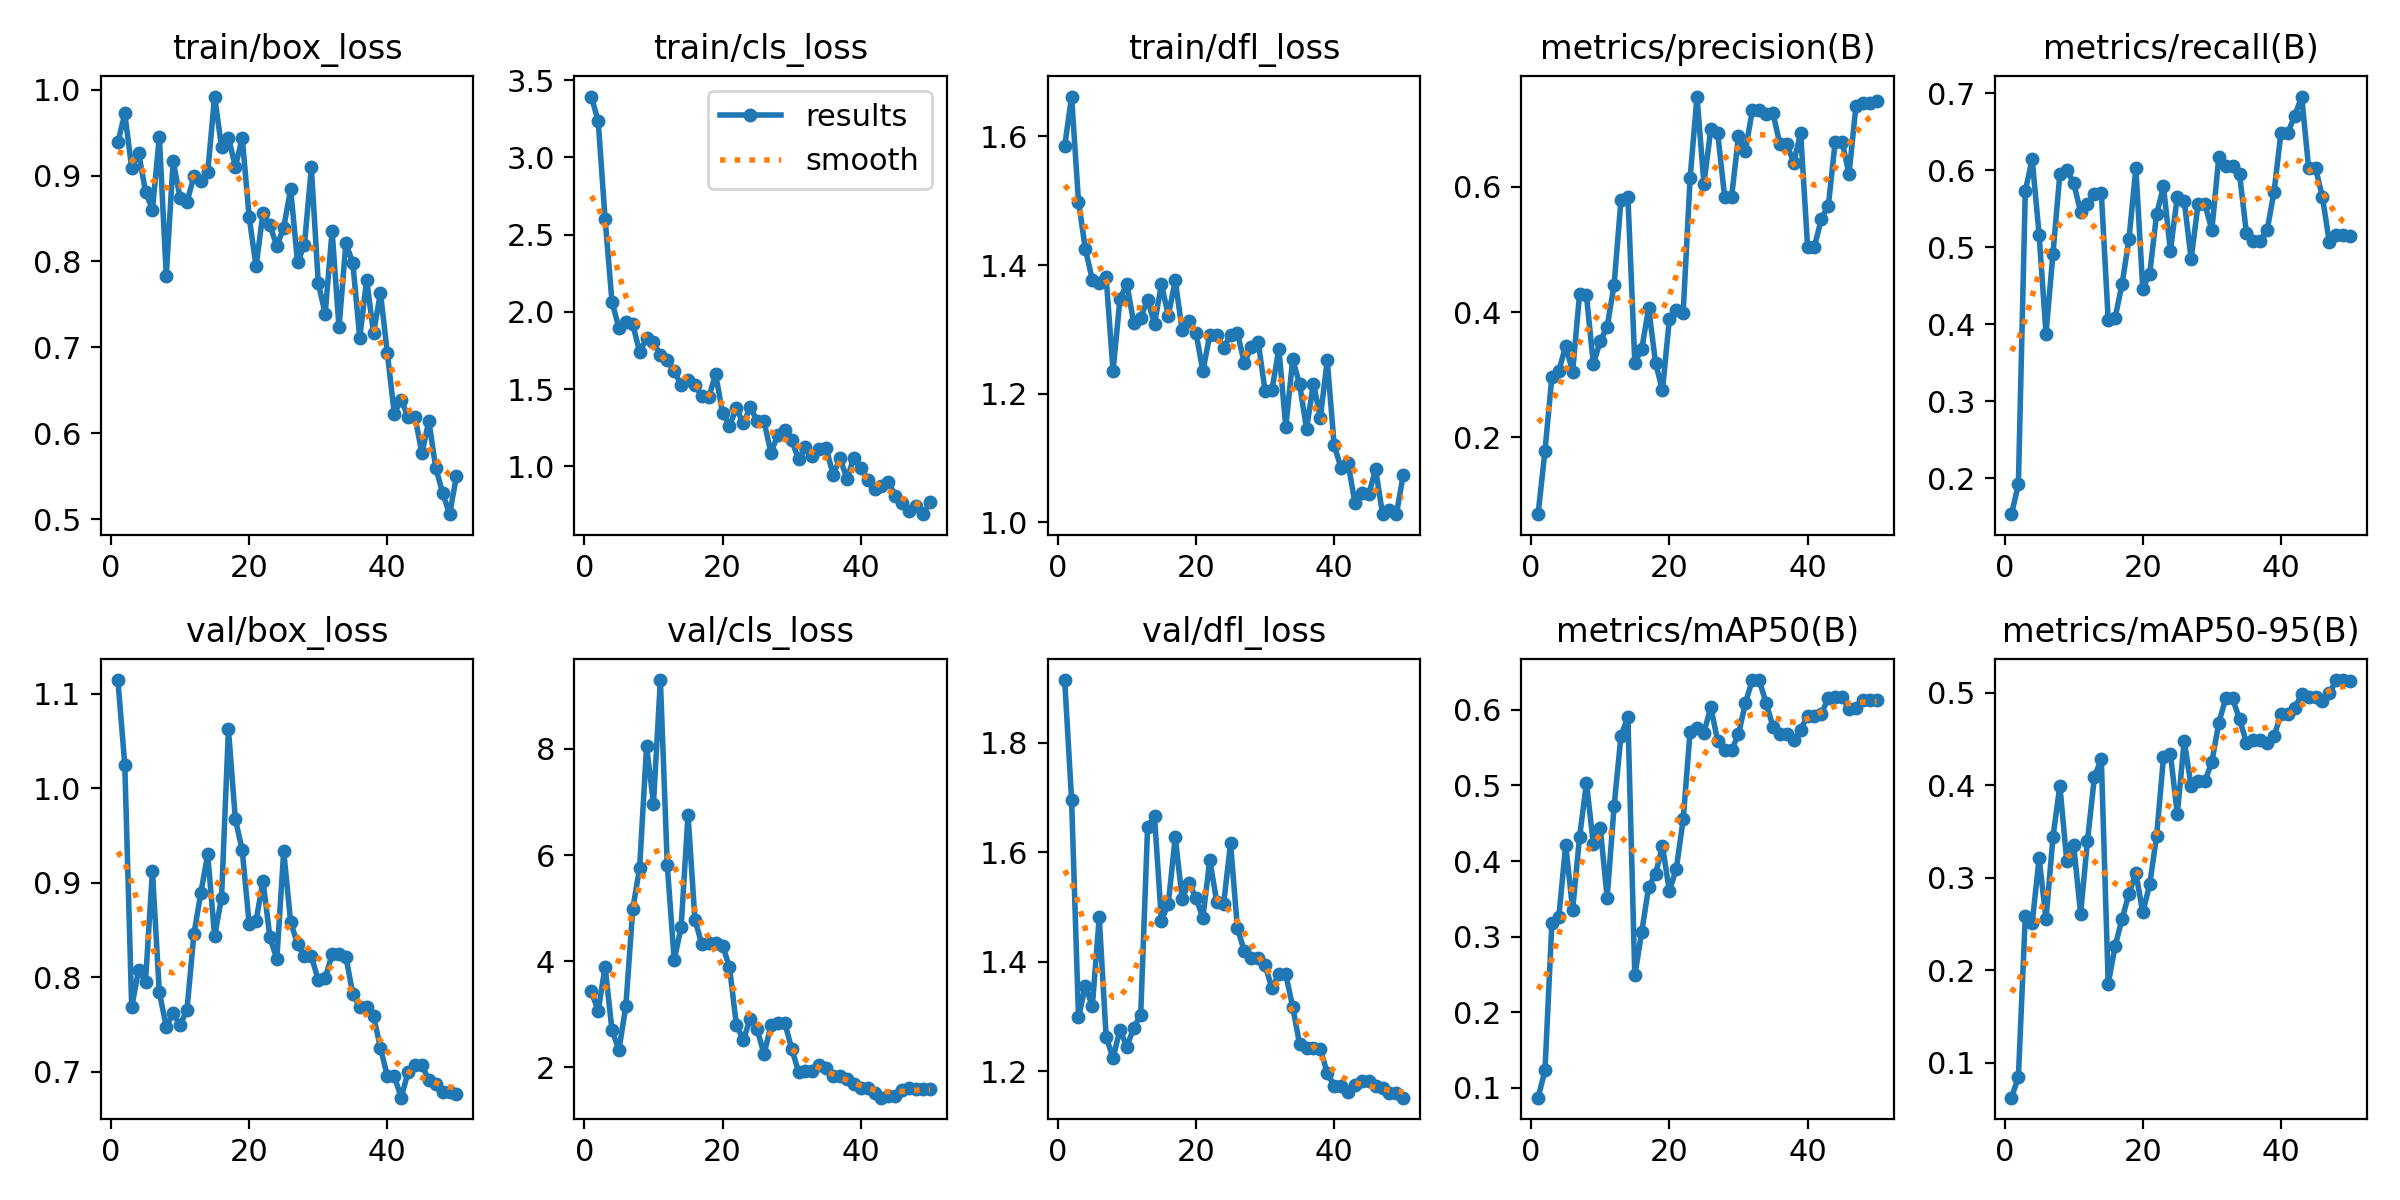

Source data for this figure (header and first rows):
epoch, time, train/box_loss, train/cls_loss, train/dfl_loss, metrics/precision(B), metrics/recall(B), metrics/mAP50(B), metrics/mAP50-95(B), val/box_loss, val/cls_loss, val/dfl_loss, lr/pg0, lr/pg1, lr/pg2
1, 6.231, 0.9385, 3.394, 1.585, 0.07777, 0.1531, 0.08719, 0.06198, 1.115, 3.432, 1.914, 2.858e-05, 2.858e-05, 2.858e-05
2, 9.743, 0.9723, 3.237, 1.662, 0.1786, 0.1918, 0.1234, 0.08428, 1.025, 3.061, 1.696, 7.00353e-05, 7.00353e-05, 7.00353e-05
3, 15.22, 0.9089, 2.6, 1.499, 0.2969, 0.5735, 0.3186, 0.2581, 0.7684, 3.897, 1.298, 0.0001098, 0.0001098, 0.0001098
4, 17.3, 0.9267, 2.064, 1.425, 0.3059, 0.6146, 0.3259, 0.2511, 0.808, 2.694, 1.356, 0.0001479, 0.0001479, 0.0001479
5, 19.27, 0.8812, 1.895, 1.377, 0.3463, 0.5162, 0.4213, 0.3211, 0.7957, 2.327, 1.319, 0.0001842, 0.0001842, 0.0001842
6, 21.24, 0.8604, 1.934, 1.372, 0.3049, 0.388, 0.3355, 0.2551, 0.913, 3.151, 1.481, 0.0002189, 0.0002189, 0.0002189
7, 23.13, 0.9454, 1.92, 1.381, 0.4282, 0.4914, 0.4316, 0.3437, 0.7842, 4.98, 1.263, 0.0002518, 0.0002518, 0.0002518
8, 25.06, 0.7835, 1.739, 1.236, 0.4266, 0.595, 0.5033, 0.3996, 0.748, 5.764, 1.224, 0.0002831, 0.0002831, 0.0002831
9, 27.04, 0.9173, 1.83, 1.347, 0.317, 0.6006, 0.4227, 0.318, 0.7622, 8.05, 1.276, 0.0003127, 0.0003127, 0.0003127
10, 28.9, 0.874, 1.803, 1.371, 0.3539, 0.5837, 0.4432, 0.3355, 0.7496, 6.969, 1.245, 0.0003406, 0.0003406, 0.0003406
11, 30.79, 0.8693, 1.722, 1.309, 0.3766, 0.5461, 0.3517, 0.2611, 0.7659, 9.298, 1.28, 0.0003667, 0.0003667, 0.0003667
12, 32.8, 0.899, 1.689, 1.319, 0.4432, 0.5559, 0.4723, 0.3401, 0.8456, 5.814, 1.302, 0.0003912, 0.0003912, 0.0003912
13, 34.95, 0.894, 1.614, 1.346, 0.5791, 0.5697, 0.5657, 0.4089, 0.8892, 4.021, 1.646, 0.000414, 0.000414, 0.000414
14, 36.9, 0.9039, 1.529, 1.308, 0.5838, 0.5712, 0.5905, 0.4289, 0.9303, 4.635, 1.665, 0.0004351, 0.0004351, 0.0004351
15, 38.83, 0.992, 1.556, 1.37, 0.319, 0.4052, 0.2487, 0.1851, 0.8436, 6.759, 1.475, 0.0004545, 0.0004545, 0.0004545
16, 40.75, 0.9332, 1.528, 1.321, 0.3408, 0.4087, 0.3061, 0.226, 0.8844, 4.781, 1.506, 0.0004722, 0.0004722, 0.0004722
17, 42.65, 0.9442, 1.453, 1.376, 0.4066, 0.452, 0.3657, 0.2555, 1.063, 4.318, 1.627, 0.0004881, 0.0004881, 0.0004881
18, 45.18, 0.9104, 1.447, 1.299, 0.3189, 0.5104, 0.383, 0.2827, 0.9675, 4.338, 1.515, 0.0005024, 0.0005024, 0.0005024
19, 47.07, 0.9437, 1.596, 1.314, 0.2752, 0.6028, 0.4195, 0.3053, 0.9345, 4.345, 1.544, 0.000515, 0.000515, 0.000515
20, 48.98, 0.8516, 1.345, 1.295, 0.3889, 0.4464, 0.3605, 0.2624, 0.8562, 4.294, 1.516, 0.0005259, 0.0005259, 0.0005259
21, 50.81, 0.7943, 1.262, 1.235, 0.4032, 0.4652, 0.3896, 0.2927, 0.8599, 3.887, 1.481, 0.0005351, 0.0005351, 0.0005351
22, 52.7, 0.8568, 1.376, 1.292, 0.3992, 0.543, 0.4549, 0.345, 0.9023, 2.798, 1.586, 0.0005426, 0.0005426, 0.0005426
23, 54.82, 0.8423, 1.277, 1.292, 0.6135, 0.5791, 0.5711, 0.4305, 0.8426, 2.516, 1.51, 0.0005484, 0.0005484, 0.0005484
24, 56.69, 0.8178, 1.382, 1.272, 0.7435, 0.4954, 0.5753, 0.434, 0.8193, 2.915, 1.505, 0.0005525, 0.0005525, 0.0005525
25, 58.59, 0.8394, 1.294, 1.291, 0.6044, 0.566, 0.5699, 0.369, 0.9336, 2.72, 1.616, 0.000555, 0.000555, 0.000555
26, 60.45, 0.8844, 1.291, 1.294, 0.6918, 0.5604, 0.6033, 0.4482, 0.8589, 2.246, 1.461, 0.0005557, 0.0005557, 0.0005557
27, 62.37, 0.7988, 1.087, 1.248, 0.6846, 0.4847, 0.5583, 0.3993, 0.8351, 2.79, 1.42, 0.0005547, 0.0005547, 0.0005547
28, 64.27, 0.8194, 1.204, 1.273, 0.5835, 0.5558, 0.5464, 0.4049, 0.8225, 2.837, 1.407, 0.000552, 0.000552, 0.000552
29, 66.08, 0.9095, 1.234, 1.281, 0.5835, 0.5558, 0.5464, 0.4049, 0.8225, 2.837, 1.407, 0.0005476, 0.0005476, 0.0005476
30, 67.95, 0.7745, 1.168, 1.205, 0.6799, 0.5223, 0.5676, 0.4254, 0.797, 2.352, 1.393, 0.0005415, 0.0005415, 0.0005415
31, 69.84, 0.7393, 1.044, 1.206, 0.6569, 0.6172, 0.6087, 0.4676, 0.7992, 1.914, 1.352, 0.0005338, 0.0005338, 0.0005338
32, 71.7, 0.8353, 1.124, 1.27, 0.7213, 0.6059, 0.6392, 0.494, 0.8245, 1.929, 1.377, 0.0005243, 0.0005243, 0.0005243
33, 73.77, 0.7232, 1.068, 1.148, 0.7213, 0.6059, 0.6392, 0.494, 0.8245, 1.929, 1.377, 0.0005131, 0.0005131, 0.0005131
34, 75.7, 0.8213, 1.11, 1.253, 0.7152, 0.5954, 0.6087, 0.4717, 0.8219, 2.052, 1.317, 0.0004953, 0.0004953, 0.0004953
35, 77.6, 0.7983, 1.116, 1.215, 0.7166, 0.5186, 0.5776, 0.4463, 0.7825, 1.981, 1.249, 0.000467, 0.000467, 0.000467
36, 79.48, 0.7109, 0.945, 1.146, 0.6678, 0.5077, 0.5679, 0.4492, 0.7689, 1.845, 1.242, 0.0004387, 0.0004387, 0.0004387
37, 81.33, 0.7787, 1.05, 1.216, 0.6678, 0.5077, 0.5679, 0.4492, 0.7689, 1.845, 1.242, 0.0004104, 0.0004104, 0.0004104
38, 83.25, 0.7166, 0.9202, 1.163, 0.6383, 0.5224, 0.56, 0.446, 0.7588, 1.776, 1.24, 0.0003821, 0.0003821, 0.0003821
39, 85.09, 0.7636, 1.053, 1.252, 0.6856, 0.5723, 0.5734, 0.4535, 0.7255, 1.686, 1.197, 0.0003538, 0.0003538, 0.0003538
40, 86.94, 0.6929, 0.9891, 1.12, 0.5044, 0.6492, 0.5921, 0.4769, 0.6954, 1.606, 1.174, 0.0003255, 0.0003255, 0.0003255
41, 92.41, 0.6227, 0.9134, 1.085, 0.5044, 0.6492, 0.5921, 0.4769, 0.6954, 1.606, 1.174, 0.0002972, 0.0002972, 0.0002972
42, 94.52, 0.639, 0.8501, 1.093, 0.5488, 0.6712, 0.5943, 0.4839, 0.6728, 1.508, 1.161, 0.0002689, 0.0002689, 0.0002689
43, 96.45, 0.6186, 0.8714, 1.031, 0.5692, 0.696, 0.6159, 0.4989, 0.7, 1.427, 1.175, 0.0002406, 0.0002406, 0.0002406
44, 98.33, 0.6187, 0.8973, 1.046, 0.6716, 0.6031, 0.6174, 0.4962, 0.7071, 1.463, 1.183, 0.0002123, 0.0002123, 0.0002123
45, 100.2, 0.5766, 0.8084, 1.044, 0.6716, 0.6031, 0.6174, 0.4962, 0.7071, 1.463, 1.183, 0.0001841, 0.0001841, 0.0001841
46, 102.1, 0.6142, 0.7596, 1.083, 0.62, 0.5655, 0.6003, 0.4909, 0.6914, 1.563, 1.174, 0.0001558, 0.0001558, 0.0001558
47, 103.9, 0.5596, 0.7129, 1.013, 0.7287, 0.5063, 0.6019, 0.4996, 0.6872, 1.605, 1.17, 0.0001275, 0.0001275, 0.0001275
48, 105.8, 0.5304, 0.7415, 1.019, 0.7339, 0.5158, 0.6131, 0.514, 0.6791, 1.599, 1.16, 9.91726e-05, 9.91726e-05, 9.91726e-05
49, 107.7, 0.5057, 0.6897, 1.013, 0.7339, 0.5158, 0.6131, 0.514, 0.6791, 1.599, 1.16, 7.08784e-05, 7.08784e-05, 7.08784e-05
50, 109.7, 0.5501, 0.7672, 1.074, 0.7371, 0.5148, 0.6133, 0.5131, 0.6764, 1.583, 1.152, 4.25842e-05, 4.25842e-05, 4.25842e-05
